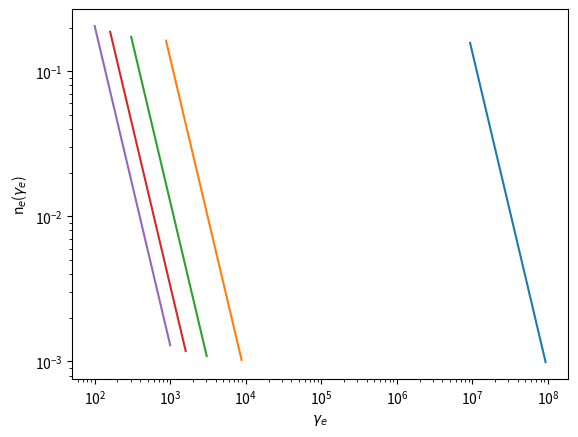
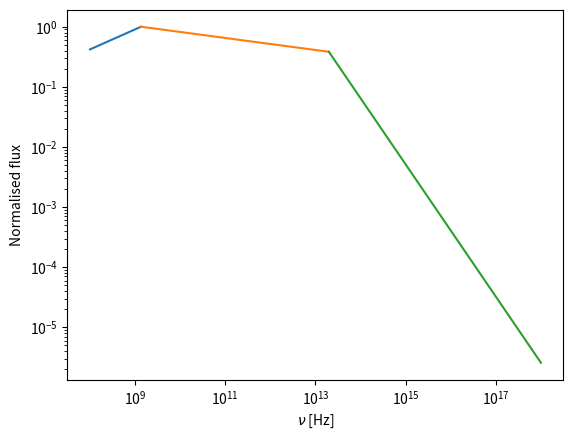

Source code (Python) for these figures, in order:
import numpy as np
import matplotlib.pyplot as plt
import time

# Define constants and initial conditions

N = 500000  # Number of timesteps
t_min = 60*60  # Time at start of simulation
t_max = 100*24*60*60  # Time at end of simulation
E = 1E51  # Energy injected into GRB in erg
rho_1 = 1.67E-24  # Density of ISM in g/cm3 // Also used as proton mass
p = 2.2  # Slope of electron population spectrum
epsilon_e = 0.1  # Ignorance parameter governing energy fraction put into electrons
epsilon_B = 0.01  # Ignorance parameter governing energy fraction put into magnetic field
m_e = 9.11E-28  # Electron mass in g
q_e = 4.803E-10  # Electron charge in Fr
sigma_t = 6.6525E-25  # Thomson scattering cross section in cm2
c = 3E10  # Speed of light in cm/s
tolerance = 1E-7  # Target relative tolerance for each calculation
R0 = np.array([(4/3)*np.pi*rho_1*c**3*t_min**3, 0.75*np.sqrt(E/(rho_1*np.pi*c**5))*(1/(t_min**1.5))])  # Initial vector of mass and Lorentz factor

# Calculate initial timestep size

h = (t_max - t_min) / N
t_vals = np.linspace(t_min, t_max, N)


def electron_population(C, gamma_m):
    gamma_e_vals = np.linspace(gamma_m, 10*gamma_m, N)
    n_e_vals = C * gamma_e_vals**(-p)
    return gamma_e_vals, n_e_vals


# Define a function to calculate the vector F = dR/dt = (dM/dt, d(gamma)/dt)

def F(R, t):
    dMdt = 4*np.pi*rho_1*c**3*t**2
    dgammadt = -(9/8)*np.sqrt(E/(rho_1*np.pi*c**5))*(1/(t**2.5))
    return np.array([dMdt, dgammadt])


# Define a function to perform the RK4 algorithm

def RK4(R):
    # Set initial value and define empty list within which to store values of R
    R0 = R
    R_vals = []

    # Loop over all time values, calculating vectors of k1-k4 coefficients at each
    # time step t, and use these to update R0 to the next vector R1 at time t+h
    # using the RK4 method
    for i in t_vals:
        k1 = h*F(R0, i)
        k2 = h*F(R0 + k1/2, i + h/2)
        k3 = h*F(R0 + k2/2, i + h/2)
        k4 = h*F(R0 + k3, i + h)
        R1 = R0 + (k1 + 2*k2 + 2*k3 + k4)/6

        # Store and reset for next time step
        R_vals.append(R1)
        R0 = R1

    # Convert list of R vectors into array of R vectors; easier to select
    # the elements of R to plot
    R_vals = np.array(R_vals)
    return R_vals


R_rk4 = RK4(R0)
mass_vals = R_rk4[:, 0]
gamma_vals = R_rk4[:, 1]

rho_2_vals = 4 * gamma_vals * rho_1
n_2_vals = rho_2_vals / rho_1
e_2_vals = 4 * gamma_vals * (gamma_vals-1) * rho_1 * c**2

gamma_m_vals = (epsilon_e*e_2_vals*(p-2)) / (n_2_vals*m_e*c**2*(p-1))
c_vals = n_2_vals * (p-1) * gamma_m_vals**(p-1)

B_vals = np.sqrt(8*np.pi*epsilon_B*e_2_vals)

nu_m_vals = gamma_m_vals**2 * (q_e*B_vals)/(2*np.pi*m_e*c)

gamma_c_vals = (6*np.pi*m_e*c) / (sigma_t*B_vals**2*t_vals)
nu_c_vals = gamma_c_vals**2 * (q_e*B_vals)/(2*np.pi*m_e*c)

# Plotting

plt.figure(1)
for i in range(0, len(t_vals)):
    if i % 100000 == 0:
        gamma_e_vals, n_e_vals = electron_population(c_vals[i], gamma_m_vals[i])
        plt.plot(gamma_e_vals, n_e_vals)

plt.xscale('log')
plt.yscale('log')
plt.xlabel('$\gamma_e$')
plt.ylabel('n$_e$($\gamma_e$)')
plt.show()

low_freq_vals = np.linspace(1E8, nu_m_vals[-1], 10000)
middle_freq_vals = np.linspace(nu_m_vals[-1], nu_c_vals[-1], 10000)
high_freq_vals = np.linspace(nu_c_vals[-1], 1E18, 10000)

plt.figure(2)
plt.plot(low_freq_vals, low_freq_vals**(1/3)/max(low_freq_vals)**(1/3))
plt.plot(middle_freq_vals, middle_freq_vals**(1-p/2)/min(middle_freq_vals)**(1-p/2))
plt.plot(high_freq_vals, high_freq_vals**(-p/2)/min(high_freq_vals)**(-p/2)*middle_freq_vals[-1]**(1-p/2)/min(middle_freq_vals)**(1-p/2))
plt.xscale('log')
plt.yscale('log')
plt.xlabel(r'$\nu$ [Hz]')
plt.ylabel('Normalised flux')
plt.show()

'''
plt.figure(1)
plt.plot(t_vals, R_rk4[:, 0])
plt.xlabel('t [s]')
plt.ylabel('M [g]')
plt.show()

plt.figure(2)
plt.plot(t_vals, R_rk4[:, 1])
plt.xlabel('t [s]')
plt.ylabel('$\gamma$')
plt.show()
'''